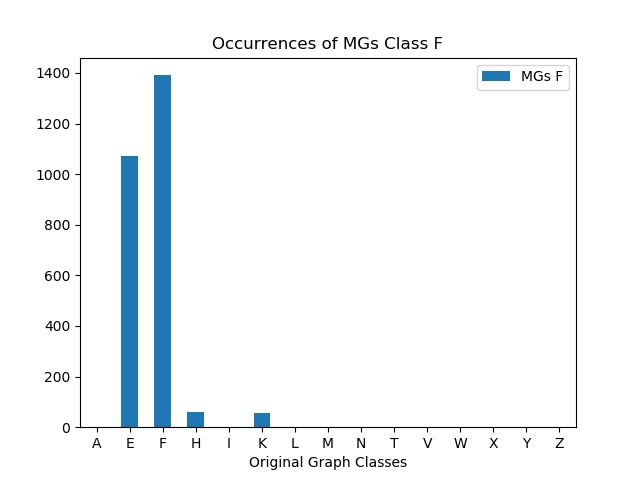

The file beside this chart, header and first rows:
, MGs F
A, 0
E, 1071
F, 1391
H, 60
I, 0
K, 56
L, 0
M, 0
N, 0
T, 0
V, 0
W, 0
X, 0
Y, 0
Z, 0
